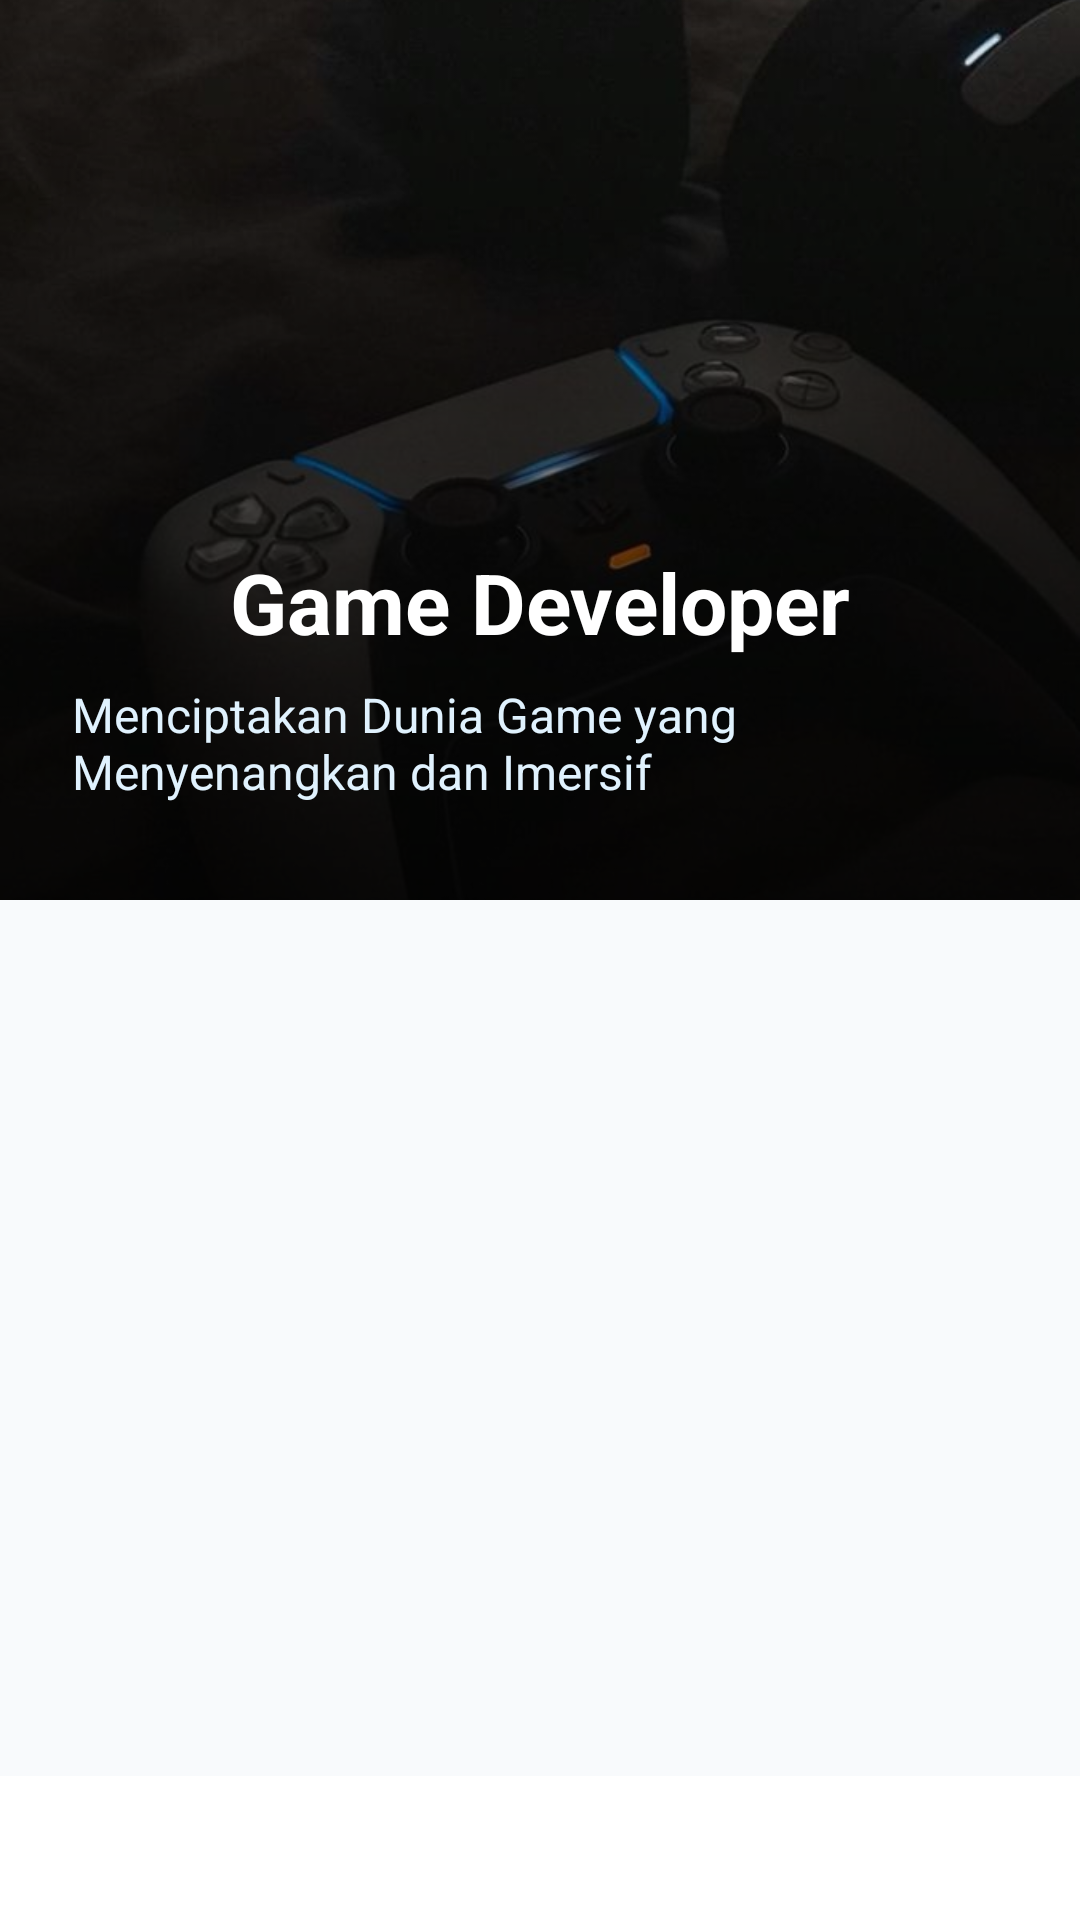

Layout XML and referenced resources for this Android screen:
<!-- AndroidManifest.xml: application theme Theme.IT_Carreers_Catalog -->
<!-- res/layout/activity_game_dev.xml -->
<?xml version="1.0" encoding="utf-8"?>
<androidx.constraintlayout.widget.ConstraintLayout
    xmlns:android="http://schemas.android.com/apk/res/android"
    xmlns:app="http://schemas.android.com/apk/res-auto"
    android:layout_width="match_parent"
    android:layout_height="match_parent"
    android:background="#F8FAFC">

    
    <androidx.constraintlayout.widget.ConstraintLayout
        android:id="@+id/header_container"
        android:layout_width="0dp"
        android:layout_height="300dp"
        app:layout_constraintTop_toTopOf="parent"
        app:layout_constraintStart_toStartOf="parent"
        app:layout_constraintEnd_toEndOf="parent">

        
        <ImageView
            android:id="@+id/iv_header_bg"
            android:layout_width="0dp"
            android:layout_height="0dp"
            android:scaleType="centerCrop"
            android:src="@drawable/game"
            app:layout_constraintTop_toTopOf="parent"
            app:layout_constraintBottom_toBottomOf="parent"
            app:layout_constraintStart_toStartOf="parent"
            app:layout_constraintEnd_toEndOf="parent" />

        
        <View
            android:id="@+id/gradient_overlay"
            android:layout_width="0dp"
            android:layout_height="0dp"
            android:background="@drawable/gradient_dark_bottom"
            app:layout_constraintTop_toTopOf="parent"
            app:layout_constraintBottom_toBottomOf="parent"
            app:layout_constraintStart_toStartOf="parent"
            app:layout_constraintEnd_toEndOf="parent" />

        
        <ImageButton
            android:id="@+id/btn_back"
            android:layout_width="48dp"
            android:layout_height="48dp"
            android:background="?attr/selectableItemBackgroundBorderless"
            android:src="@drawable/ic_arrow_left"
            android:contentDescription="Kembali"
            android:elevation="8dp"
            android:padding="12dp"
            app:tint="#FFFFFF"
            app:layout_constraintTop_toTopOf="parent"
            app:layout_constraintStart_toStartOf="parent"
            android:layout_marginTop="64dp"
            android:layout_marginStart="16dp" />

        
        <ImageButton
            android:id="@+id/btn_bookmark"
            android:layout_width="48dp"
            android:layout_height="48dp"
            android:background="?attr/selectableItemBackgroundBorderless"
            android:src="@drawable/ic_book"
            android:contentDescription="Bookmark"
            android:elevation="8dp"
            android:padding="12dp"
            app:tint="#FFFFFF"
            app:layout_constraintTop_toTopOf="parent"
            app:layout_constraintEnd_toEndOf="parent"
            android:layout_marginTop="64dp"
            android:layout_marginEnd="16dp" />

        
        <LinearLayout
            android:id="@+id/ll_title_container"
            android:layout_width="0dp"
            android:layout_height="wrap_content"
            android:orientation="vertical"
            android:gravity="center_horizontal"
            android:paddingHorizontal="24dp"
            android:paddingBottom="32dp"
            app:layout_constraintBottom_toBottomOf="parent"
            app:layout_constraintStart_toStartOf="parent"
            app:layout_constraintEnd_toEndOf="parent">

            <TextView
                android:id="@+id/tv_title"
                android:layout_width="wrap_content"
                android:layout_height="wrap_content"
                android:text="Game Developer"
                android:textSize="28sp"
                android:textStyle="bold"
                android:textColor="#FFFFFF" />

            <TextView
                android:id="@+id/tv_subtitle"
                android:layout_width="wrap_content"
                android:layout_height="wrap_content"
                android:text="Menciptakan Dunia Game yang Menyenangkan dan Imersif"
                android:textSize="16sp"
                android:textColor="#E0F2FE"
                android:layout_marginTop="8dp" />
        </LinearLayout>
    </androidx.constraintlayout.widget.ConstraintLayout>

    
    <androidx.viewpager2.widget.ViewPager2
        android:id="@+id/viewPager"
        android:layout_width="0dp"
        android:layout_height="0dp"
        app:layout_constraintTop_toBottomOf="@id/header_container"
        app:layout_constraintBottom_toTopOf="@id/tabLayout"
        app:layout_constraintStart_toStartOf="parent"
        app:layout_constraintEnd_toEndOf="parent" />

    
    <com.google.android.material.tabs.TabLayout
        android:id="@+id/tabLayout"
        android:layout_width="0dp"
        android:layout_height="wrap_content"
        android:background="@android:color/white"
        app:tabMode="fixed"
        app:tabGravity="fill"
        app:tabIndicatorColor="#FB923C"
        app:tabIndicatorHeight="4dp"
        app:tabSelectedTextColor="#FB923C"
        app:tabTextColor="#64748B"
        app:tabRippleColor="#1AFB923C"
        app:layout_constraintBottom_toBottomOf="parent"
        app:layout_constraintStart_toStartOf="parent"
        app:layout_constraintEnd_toEndOf="parent" />

</androidx.constraintlayout.widget.ConstraintLayout>
<!-- resources referenced by this layout -->
<resources>
  <!-- drawable game: png bitmap (drawable, 339209 bytes) -->
  <!-- drawable gradient_dark_bottom (drawable) -->
  <?xml version="1.0" encoding="utf-8"?>
  <shape xmlns:android="http://schemas.android.com/apk/res/android">
      <gradient
          android:startColor="#00000000"
          android:centerColor="#80000000"
          android:endColor="#CC000000"
          android:angle="270" />          
  </shape>
  <style name="Theme.IT_Carreers_Catalog" parent="Base.Theme.IT_Carreers_Catalog" />
  <style name="Base.Theme.IT_Carreers_Catalog" parent="Theme.Material3.DayNight.NoActionBar">
          
          
      </style>
</resources>
